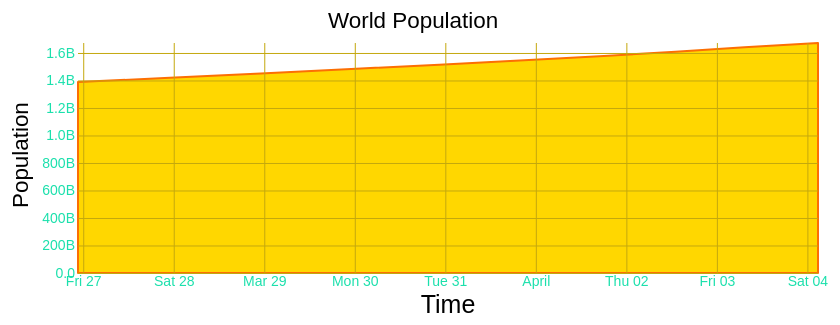
D3 v7 page, settled after 360 driven frames (6 s of simulated time); the page loaded 1 data file(s).


// ── Areachart.js
d3.csv('Areachart.csv')
  .then(data => {
        data.forEach(d =>{
          d.population =  parseFloat(d.population);
          d.year = new Date(d.year);
          
        });
        console.log(data);
  
    const margin = {top:60 ,right:20,left: 200, bottom: 10 };
    const innerwidth = 960 -  margin.left - margin.right ;
    const innerhight = 300- margin.top - margin.bottom; 

         

  
    const svg = d3.select('svg');
    const xvalue = d => d.population;
    const yvalue = d => d.year;

    const xscale = d3.scaleTime()
    .domain(d3.extent(data, xvalue))
    .range([0, innerwidth]);


 

   const g= svg.append('g')
     .attr('transform',`translate(${margin.left},${margin.top})`)

     const yscale = d3.scaleLinear()
                  .domain(d3.extent([0,d3.max(data, yvalue)]))
                  .range([innerhight,0]);
   
     const areagenerator = d3.area()
            .y1(d => yscale(yvalue(d)))
            .y0(innerhight)
            .x(d => xscale(xvalue(d)));

            g.append('path')
            .attr('class', 'line-path')
            .attr('d' ,areagenerator(data));

   
       
     const xAxis = d3.axisBottom(xscale)
                .tickSize(-innerhight);

           const yAxisformat = number => 
                 d3.format('.2s')(number)
                  .replace('T','B')
                  .replace('G','B');

                  

             
        const yAxis =  d3.axisLeft(yscale)
              .ticks(10)
              .tickFormat(yAxisformat)
               .tickSize(-innerwidth);
                      

         g.append('g').call(yAxis)
             .selectAll('.domain ')
             .remove();


         const xAxisG =  g.append('g')
                  .call(xAxis)
                   .attr('transform',`translate(0,${innerhight})`);

            xAxisG.select('.domain ').remove();

             xAxisG.append('text')
               .text('Time  ')
               .attr('class', 'lable')
               .attr('fill', 'black')
                .attr('y',40)
                .attr('x',innerwidth/2);

    
                 
       
           
        
      g.append('text')
             
      .text('World Population')
      .attr('y',-15)
      .attr('x',500/2);


      g.append('text')
      .attr('transform',`rotate(-90)`)
      .attr('x',-165)
      .attr('y',-50)
      .text('Population')
         
    });



  
 

### data: Areachart.csv
year, population
2023, 8045311447
2022, 7975105156?
2021, 7909295151?
2020, 7840952880?
2019, 7764951032?
2018, 7683789828?
2017, 7599822404?
2016, 7513474238?
2015, 7426597537?
2014, 7339013419